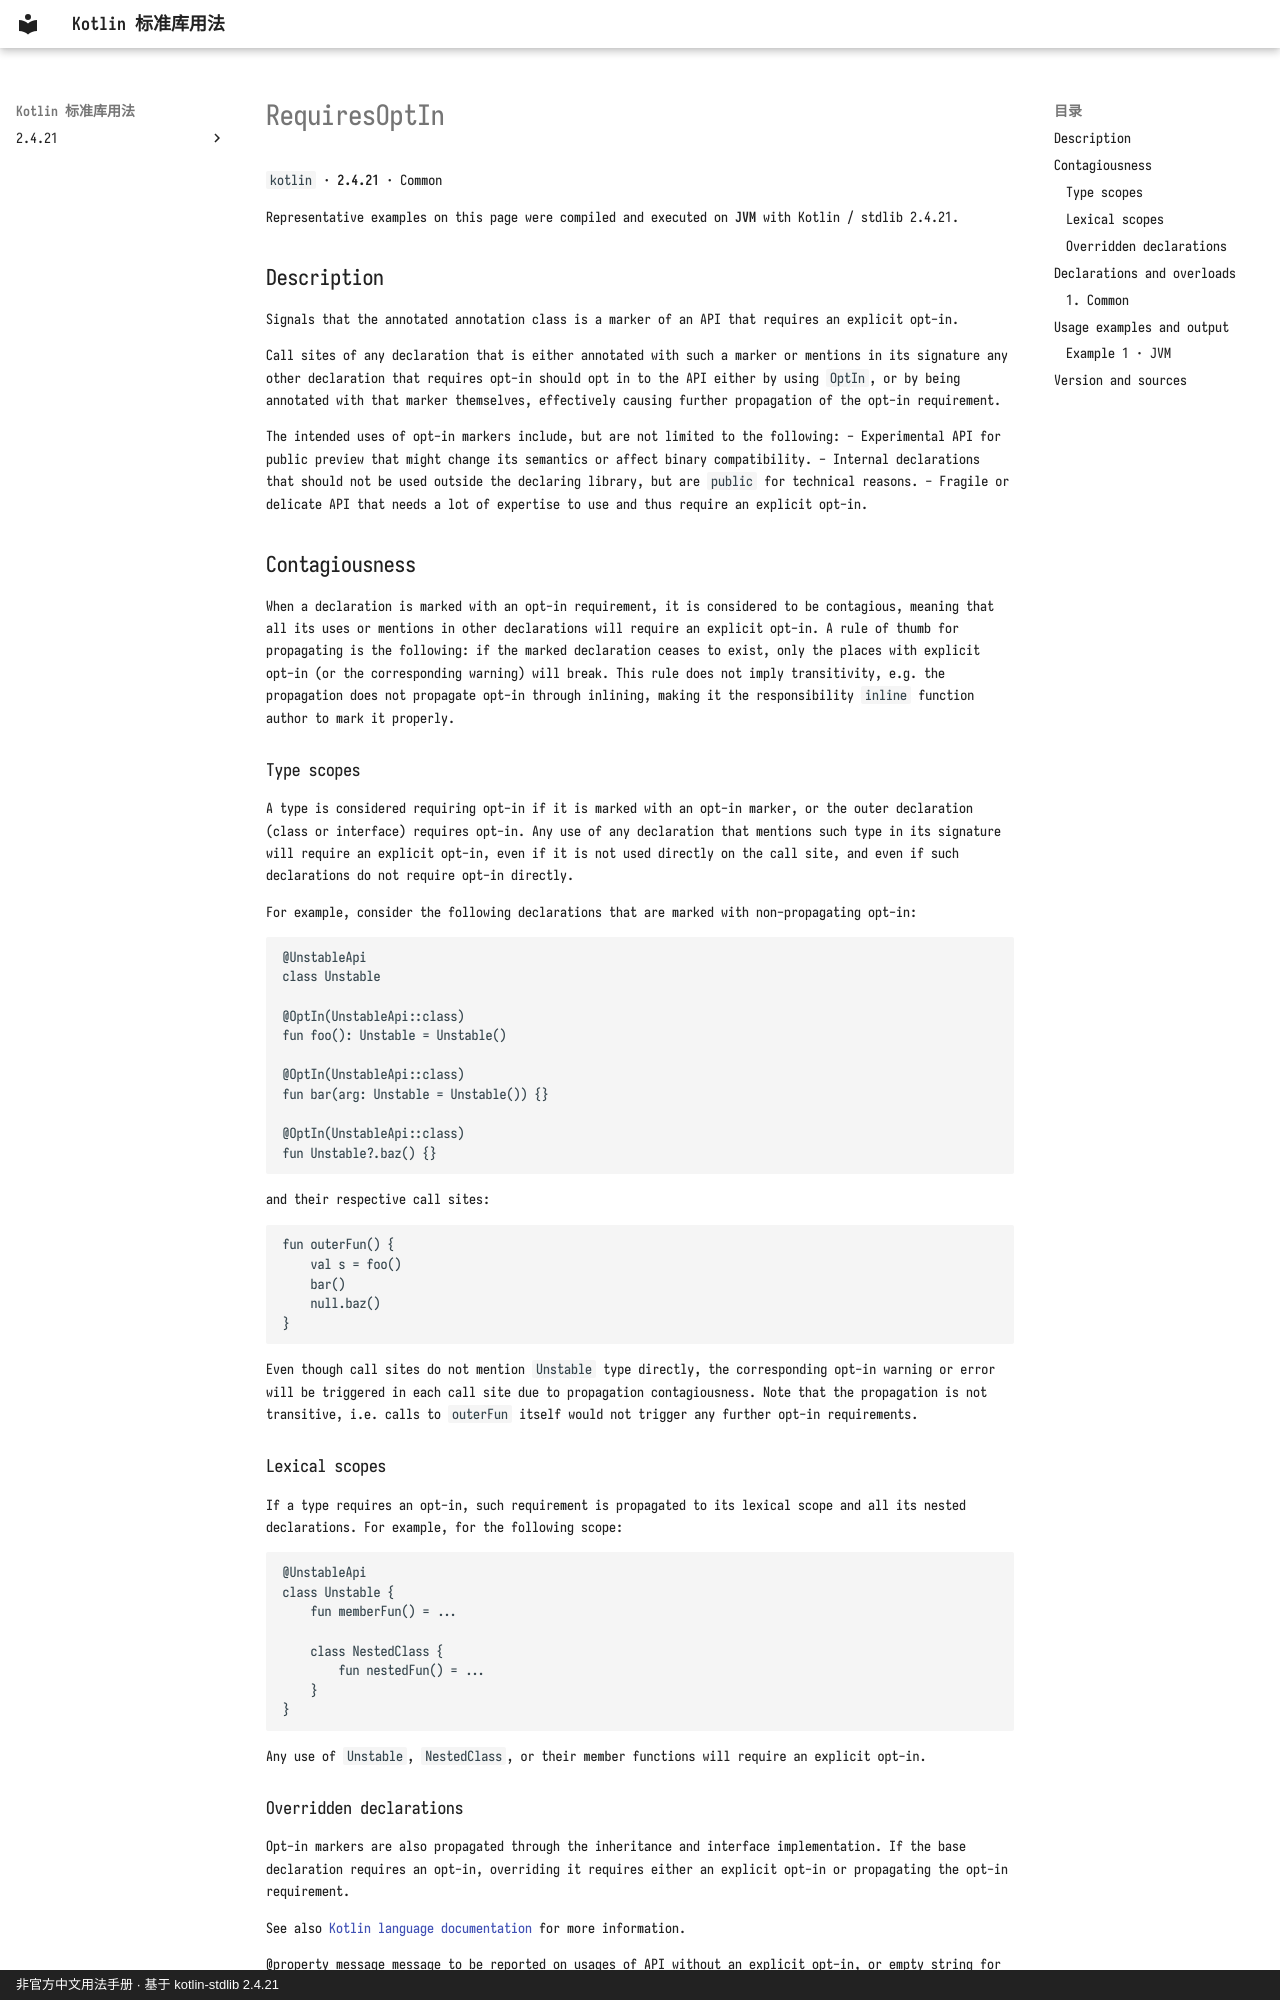

repository: oooooooko/kotlin-stdlib-docs · page: en/api/kotlin/requiresoptin--d0b27196/index.html · generator: mkdocs · copyright: 非官方中文用法手册 · 基于 kotlin-stdlib 2.4.21

# RequiresOptIn

`kotlin` · **2.4.21** · Common

Representative examples on this page were compiled and executed on **JVM** with Kotlin / stdlib 2.4.21.

## Description

Signals that the annotated annotation class is a marker of an API that requires an explicit opt-in.

Call sites of any declaration that is either annotated with such a marker or mentions in its signature any
other declaration that requires opt-in should opt in to the API either by using `OptIn`,
or by being annotated with that marker themselves, effectively causing further propagation of the opt-in requirement.

The intended uses of opt-in markers include, but are not limited to the following:
- Experimental API for public preview that might change its semantics or affect binary compatibility.
- Internal declarations that should not be used outside the declaring library, but are `public` for technical reasons.
- Fragile or delicate API that needs a lot of expertise to use and thus require an explicit opt-in.

## Contagiousness

When a declaration is marked with an opt-in requirement, it is considered to be contagious, meaning that all its uses
or mentions in other declarations will require an explicit opt-in.
A rule of thumb for propagating is the following: if the marked declaration ceases to exist, only
the places with explicit opt-in (or the corresponding warning) will break. This rule does not imply transitivity,
e.g. the propagation does not propagate opt-in through inlining, making it the responsibility `inline` function author
to mark it properly.

### Type scopes

A type is considered requiring opt-in if it is marked with an opt-in marker, or the outer declaration (class or interface) requires opt-in.
Any use of any declaration that mentions such type in its signature will require an explicit opt-in, even if it is not used
directly on the call site, and even if such declarations do not require opt-in directly.

For example, consider the following declarations that are marked with non-propagating opt-in:
```
@UnstableApi
class Unstable

@OptIn(UnstableApi::class)
fun foo(): Unstable = Unstable()

@OptIn(UnstableApi::class)
fun bar(arg: Unstable = Unstable()) {}

@OptIn(UnstableApi::class)
fun Unstable?.baz() {}
```
and their respective call sites:
```
fun outerFun() {
    val s = foo()
    bar()
    null.baz()
}
```
Even though call sites do not mention `Unstable` type directly, the corresponding opt-in warning or error will be triggered
in each call site due to propagation contagiousness. Note that the propagation is not transitive, i.e. calls to `outerFun`
itself would not trigger any further opt-in requirements.

### Lexical scopes

If a type requires an opt-in, such requirement is propagated to its lexical scope and all its nested declarations.
For example, for the following scope:
```
@UnstableApi
class Unstable {
    fun memberFun() = ...

    class NestedClass {
        fun nestedFun() = ...
    }
}
```

Any use of `Unstable`, `NestedClass`, or their member functions will require an explicit opt-in.
